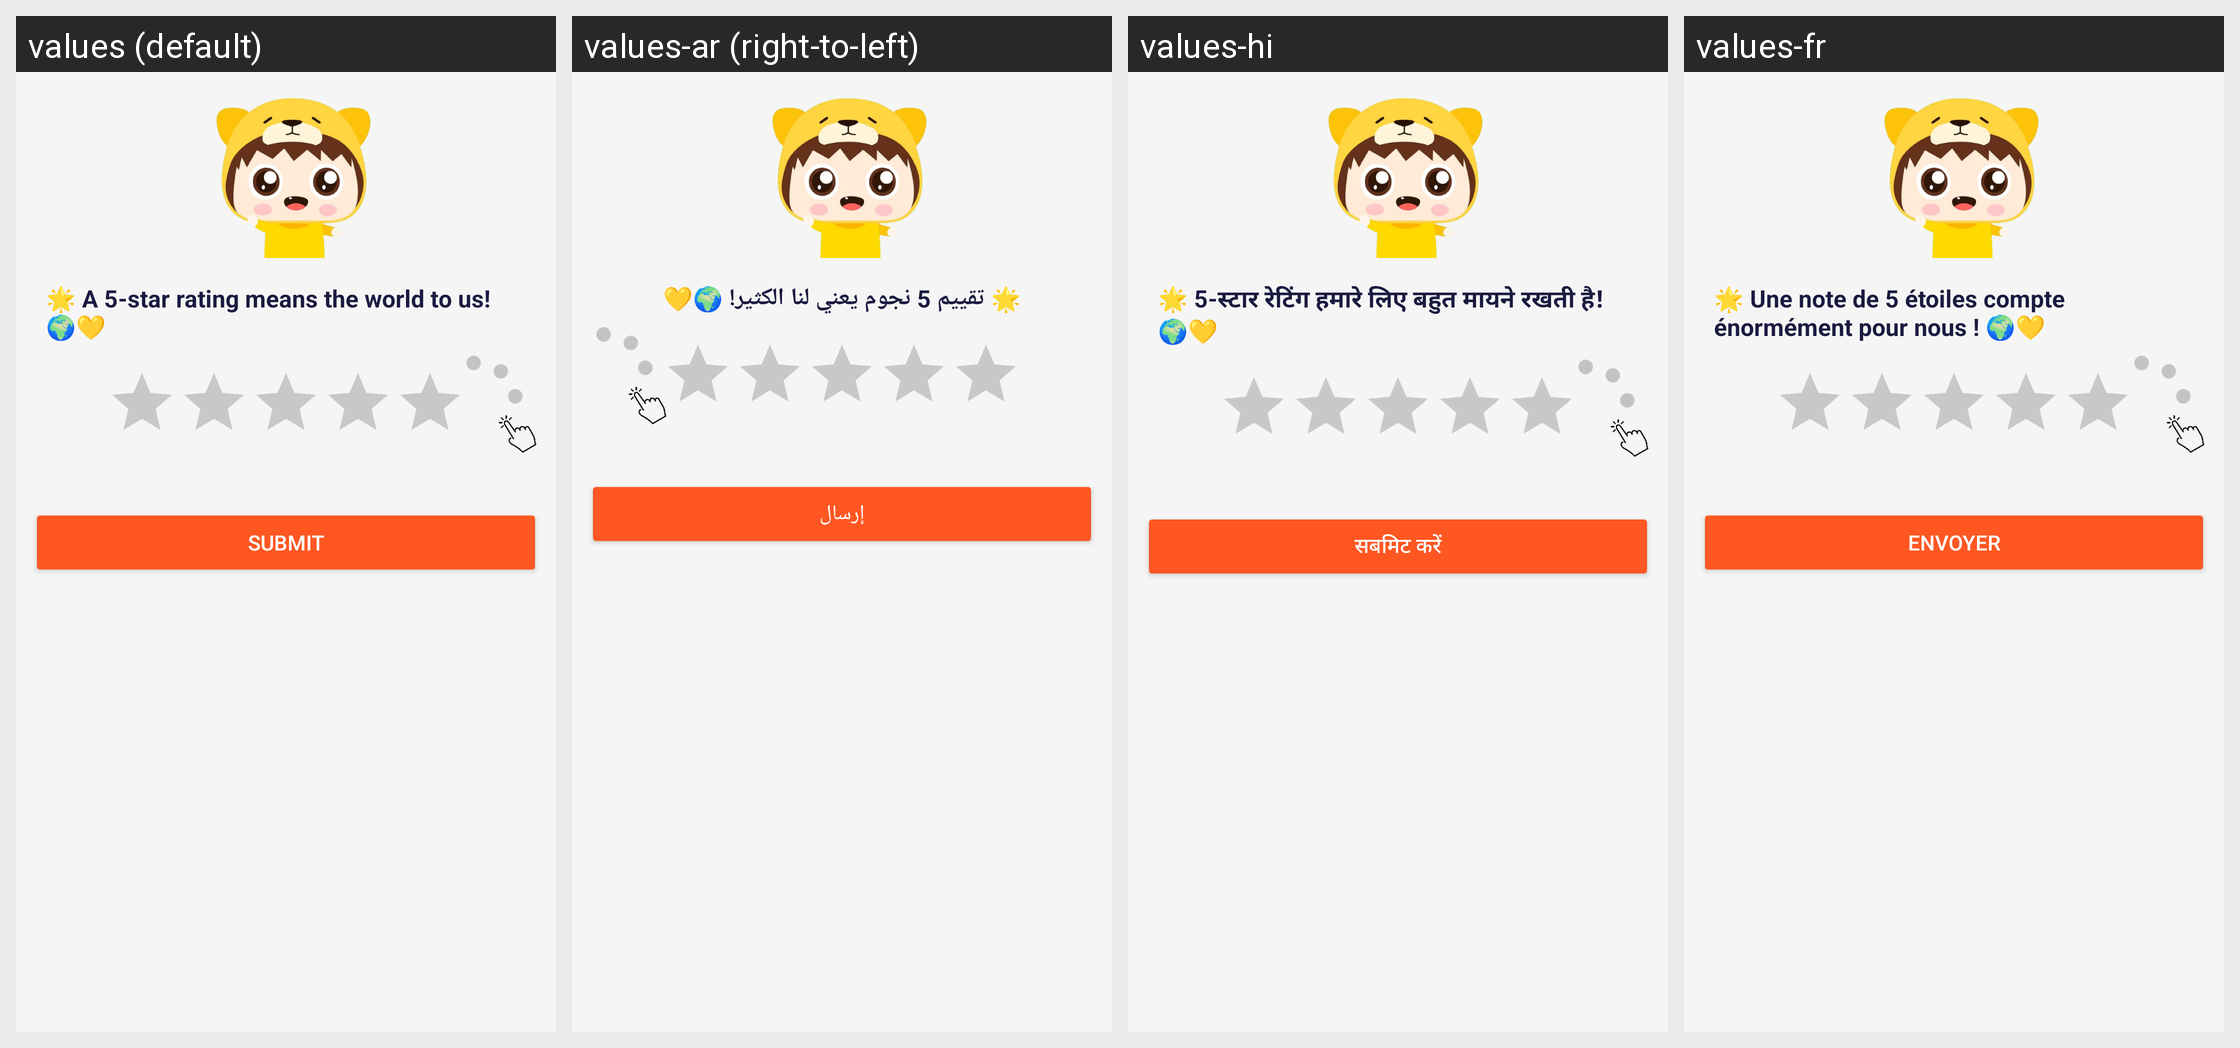

Translations of the strings shown on this Android screen, per locale in the grid:
Android screen res/layout/dialog_rate_us.xml rendered under 4 locales, left to right: values (default), values-ar (right-to-left), values-hi, values-fr. Device: Nexus 5 (rendered at 1080×1920; each locale shown at half size, 540×960, under a caption strip naming it); theme Theme.NkdSR.
Other locales in the repository, not shown: values-es, values-in, values-pt, values-ru.
Strings drawn on this screen, with the default value and each locale's value (text and hints the layout hard-codes, and strings that could not be matched under every locale, appear in the picture but are not listed):

rate_title_default
  values: 🌟 A 5-star rating means the world to us! 🌍💛
  values-ar: 🌟 تقييم 5 نجوم يعني لنا الكثير! 🌍💛
  values-hi: 🌟 5-स्टार रेटिंग हमारे लिए बहुत मायने रखती है! 🌍💛
  values-fr: 🌟 Une note de 5 étoiles compte énormément pour nous ! 🌍💛

submit
  values: Submit
  values-ar: إرسال
  values-hi: सबमिट करें
  values-fr: Envoyer
